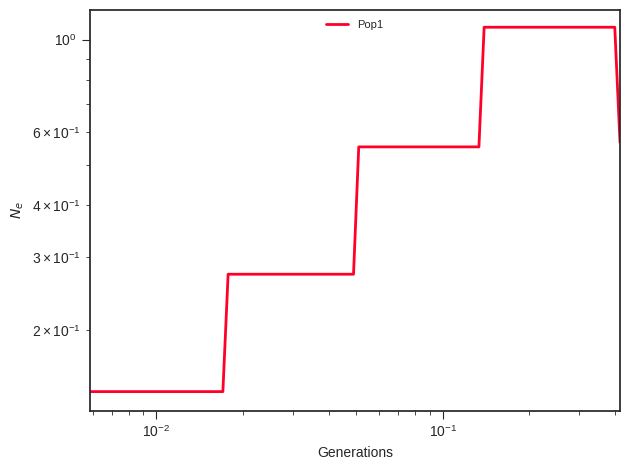

The file beside this chart, header and first rows:
label, x, y, plot_type, plot_num
Pop1, 0.0, 0.1426, path, 0
Pop1, 0.006499, 0.1426, path, 0
Pop1, 0.006778, 0.1426, path, 0
Pop1, 0.007068, 0.1426, path, 0
Pop1, 0.007372, 0.1426, path, 0
Pop1, 0.007688, 0.1426, path, 0
Pop1, 0.008018, 0.1426, path, 0
Pop1, 0.008362, 0.1426, path, 0
Pop1, 0.008721, 0.1426, path, 0
Pop1, 0.009095, 0.1426, path, 0
Pop1, 0.009485, 0.1426, path, 0
Pop1, 0.009892, 0.1426, path, 0
Pop1, 0.01032, 0.1426, path, 0
Pop1, 0.01076, 0.1426, path, 0
Pop1, 0.01122, 0.1426, path, 0
Pop1, 0.0117, 0.1426, path, 0
Pop1, 0.0122, 0.1426, path, 0
Pop1, 0.01273, 0.1426, path, 0
Pop1, 0.01327, 0.1426, path, 0
Pop1, 0.01384, 0.1426, path, 0
Pop1, 0.01444, 0.1426, path, 0
Pop1, 0.01506, 0.1426, path, 0
Pop1, 0.0157, 0.1426, path, 0
Pop1, 0.01638, 0.1426, path, 0
Pop1, 0.01708, 0.1426, path, 0
Pop1, 0.01781, 0.273, path, 0
Pop1, 0.01858, 0.273, path, 0
Pop1, 0.01937, 0.273, path, 0
Pop1, 0.0202, 0.273, path, 0
Pop1, 0.02107, 0.273, path, 0
Pop1, 0.02197, 0.273, path, 0
Pop1, 0.02292, 0.273, path, 0
Pop1, 0.0239, 0.273, path, 0
Pop1, 0.02493, 0.273, path, 0
Pop1, 0.026, 0.273, path, 0
Pop1, 0.02711, 0.273, path, 0
Pop1, 0.02827, 0.273, path, 0
Pop1, 0.02949, 0.273, path, 0
Pop1, 0.03075, 0.273, path, 0
Pop1, 0.03207, 0.273, path, 0
Pop1, 0.03345, 0.273, path, 0
Pop1, 0.03488, 0.273, path, 0
Pop1, 0.03638, 0.273, path, 0
Pop1, 0.03794, 0.273, path, 0
Pop1, 0.03957, 0.273, path, 0
Pop1, 0.04127, 0.273, path, 0
Pop1, 0.04304, 0.273, path, 0
Pop1, 0.04488, 0.273, path, 0
Pop1, 0.04681, 0.273, path, 0
Pop1, 0.04882, 0.273, path, 0
Pop1, 0.05091, 0.5523, path, 0
Pop1, 0.0531, 0.5523, path, 0
Pop1, 0.05537, 0.5523, path, 0
Pop1, 0.05775, 0.5523, path, 0
Pop1, 0.06023, 0.5523, path, 0
Pop1, 0.06281, 0.5523, path, 0
Pop1, 0.06551, 0.5523, path, 0
Pop1, 0.06832, 0.5523, path, 0
Pop1, 0.07125, 0.5523, path, 0
Pop1, 0.0743, 0.5523, path, 0
... 41 more rows
